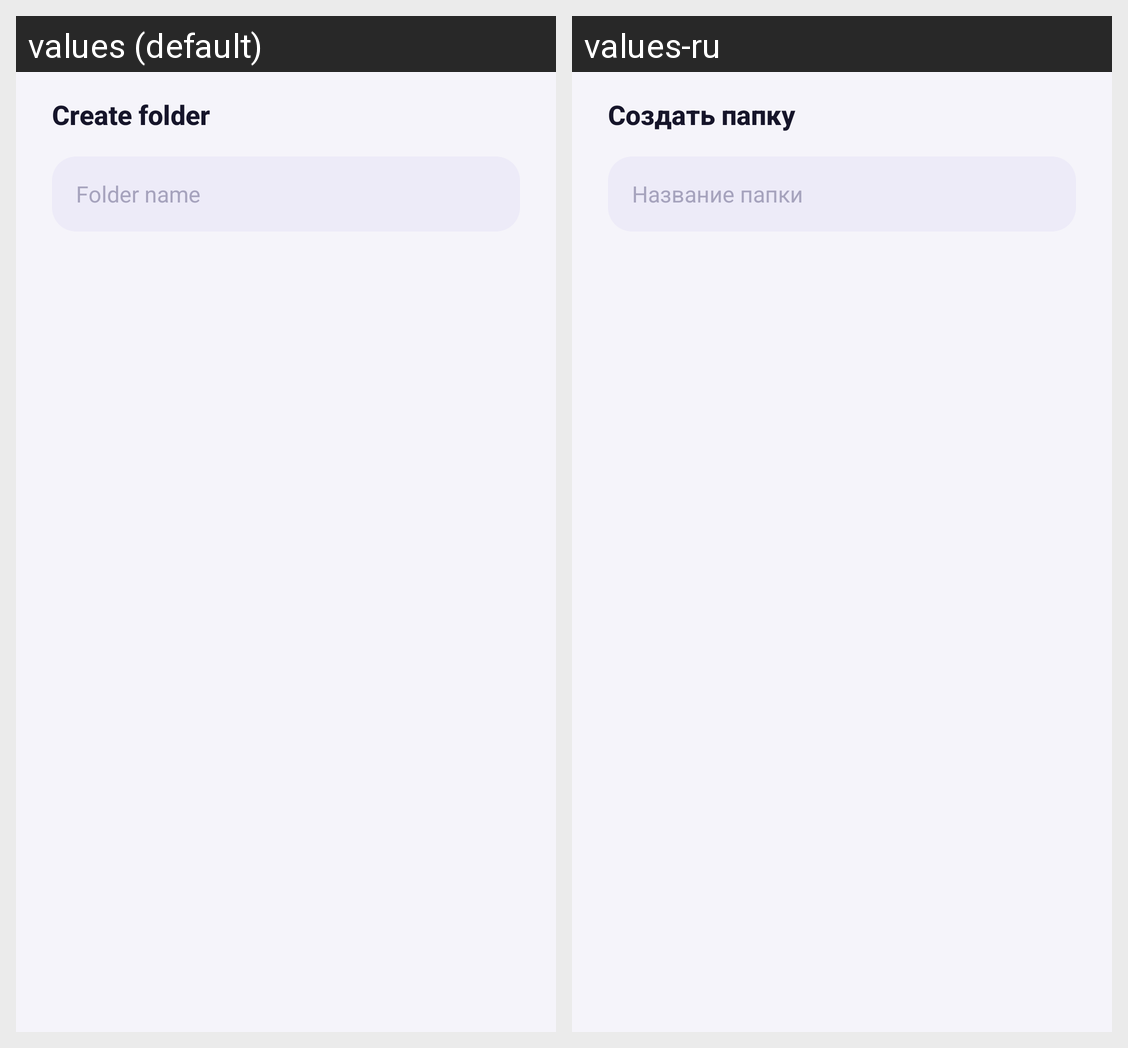

The same Android screen rendered under two of its app's locales, left to right. List the strings drawn on it with the default value and each locale's translation.
Android screen res/layout/dialog_create_folder.xml rendered under 2 locales, left to right: values (default), values-ru. Device: Nexus 5 (rendered at 1080×1920; each locale shown at half size, 540×960, under a caption strip naming it); theme Theme.GalleryX.
Strings drawn on this screen, with the default value and each locale's value (text and hints the layout hard-codes, and strings that could not be matched under every locale, appear in the picture but are not listed):

create_folder
  values: Create folder
  values-ru: Создать папку

folder_name_hint
  values: Folder name
  values-ru: Название папки
